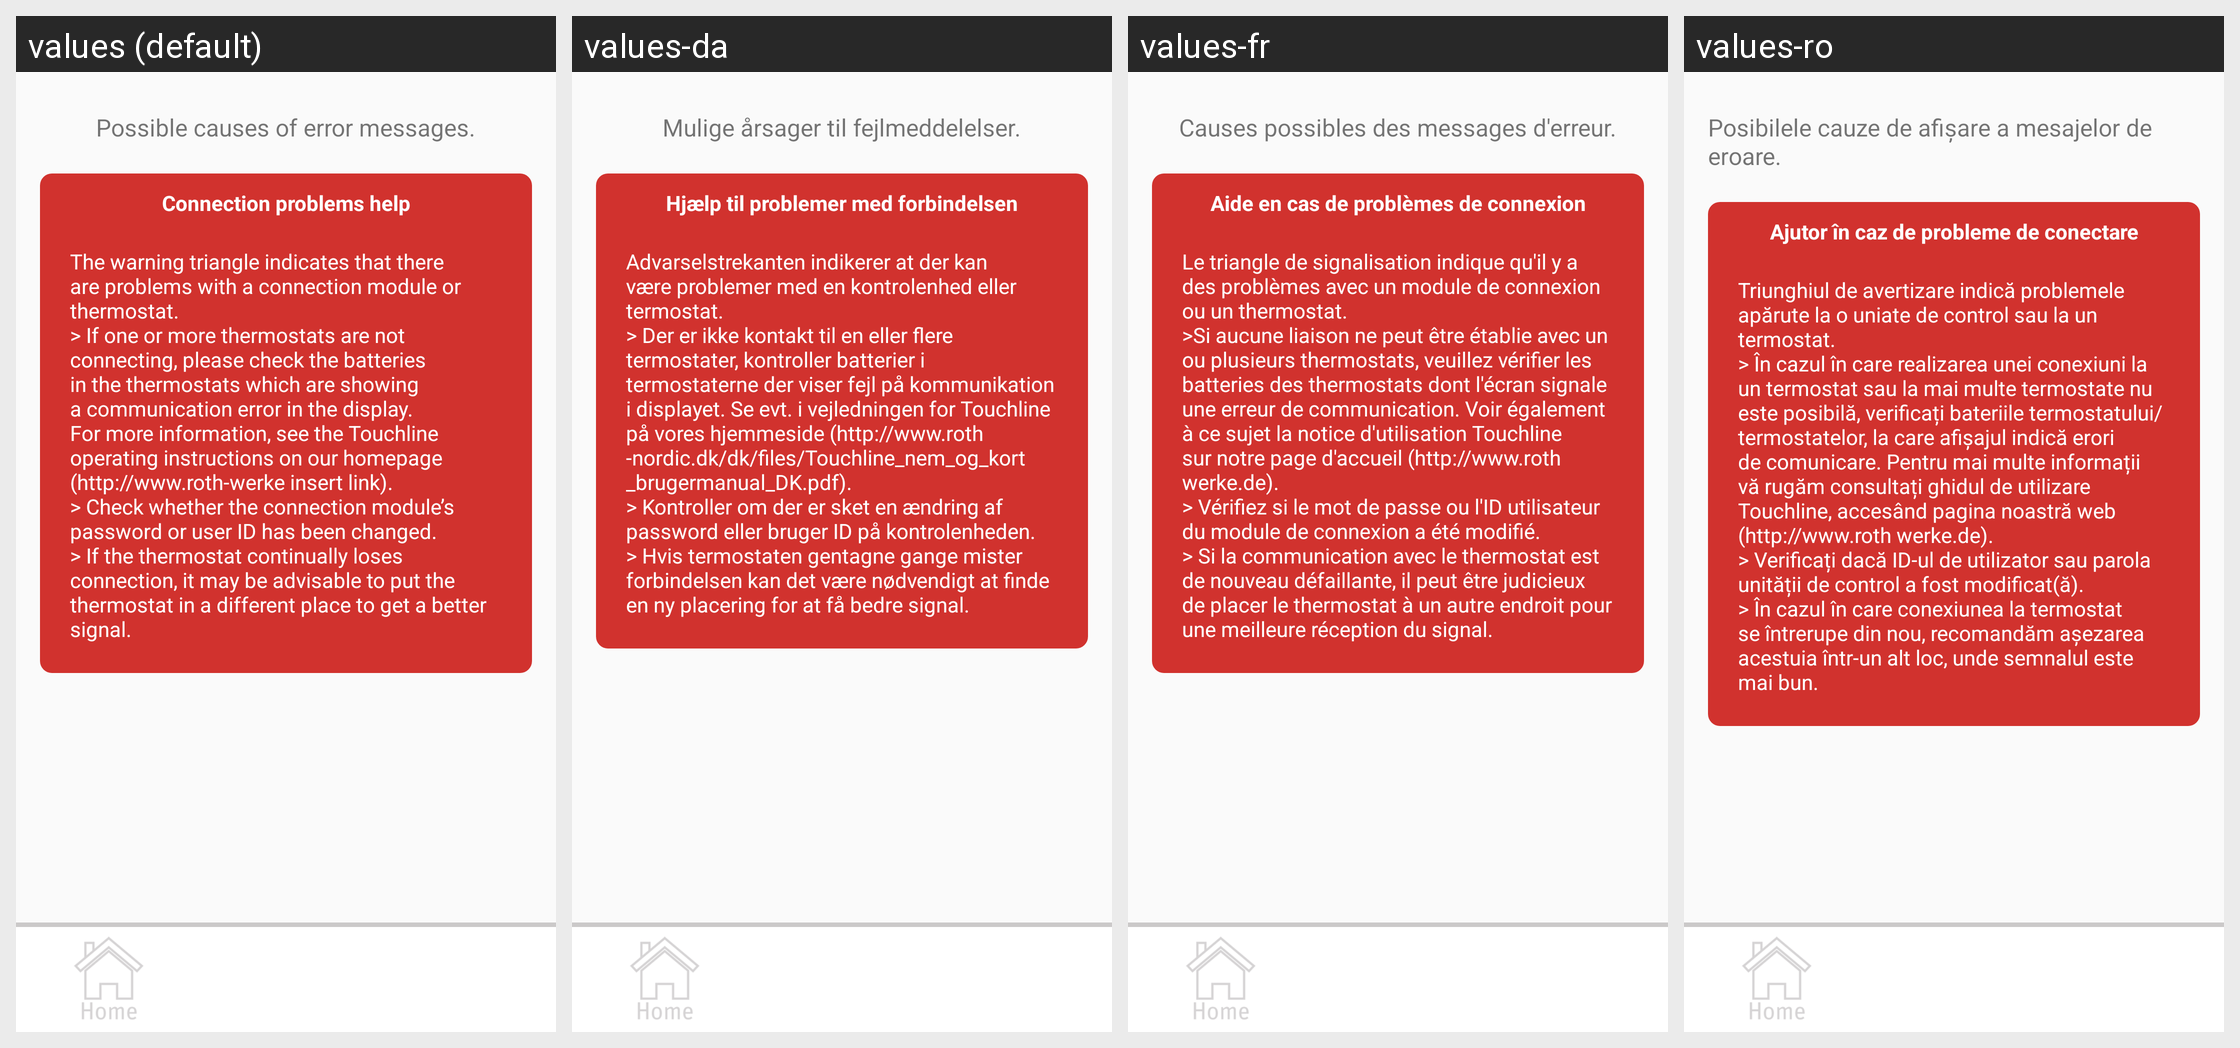

The Android screen above is rendered under several locales of the same app. Produce the string resources it draws, with the default and per-locale values.
Android screen res/layout/activity_help_triangle.xml rendered under 4 locales, left to right: values (default), values-da, values-fr, values-ro. Device: Nexus 5 (rendered at 1080×1920; each locale shown at half size, 540×960, under a caption strip naming it); theme AppTheme.
Other locales in the repository, not shown: values-de, values-es, values-fi, values-nl, values-no, values-pl, values-pt, values-sv.
Strings drawn on this screen, with the default value and each locale's value (text and hints the layout hard-codes, and strings that could not be matched under every locale, appear in the picture but are not listed):

error
  values: Possible causes of error messages.
  values-da: Mulige årsager til fejlmeddelelser.
  values-fr: Causes possibles des messages d'erreur.
  values-ro: Posibilele cauze de afișare a mesajelor de eroare.

help_triangle_top
  values: Connection problems help
  values-da: Hjælp til problemer med forbindelsen
  values-fr: Aide en cas de problèmes de connexion
  values-ro: Ajutor în caz de probleme de conectare

help_triangle
  values: The warning triangle indicates that there are problems with a connection module or thermostat.
      > If one or more thermostats are not connecting, please check the batteries in the thermostats which are showing a communication error in the display. For more information, see the Touchline operating instructions on our homepage (http://www.roth-werke insert link).
      > Check whether the connection …[clipped]
  values-da: Advarselstrekanten indikerer at der kan være problemer med en kontrolenhed eller termostat.
      > Der er ikke kontakt til en eller flere termostater, kontroller batterier i termostaterne der viser fejl på kommunikation i displayet. Se evt. i vejledningen for Touchline på vores hjemmeside (http://www.roth-nordic.dk/dk/files/Touchline_nem_og_kort_brugermanual_DK.pdf).
      > Kontroller om der er sket en …[clipped]
  values-fr: Le triangle de signalisation indique qu'il y a des problèmes avec un module de connexion ou un thermostat.
      >Si aucune liaison ne peut être établie avec un ou plusieurs thermostats, veuillez vérifier les batteries des thermostats dont l'écran signale une erreur de communication. Voir également à ce sujet la notice d'utilisation Touchline sur notre page d'accueil (http://www.roth werke.de).
      > …[clipped]
  values-ro: Triunghiul de avertizare indică problemele apărute la o uniate de control sau la un termostat.
      > În cazul în care realizarea unei conexiuni la un termostat sau la mai multe termostate nu este posibilă, verificați bateriile termostatului/termostatelor, la care afișajul indică erori de comunicare. Pentru mai multe informații vă rugăm consultați ghidul de utilizare Touchline, accesând pagina noastră …[clipped]
